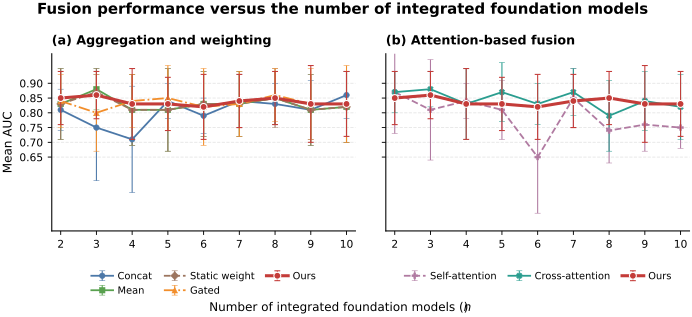

The table this chart was drawn from, first rows:
model_num, method, auc, std
2, concat, 0.81, 0.07
2, cross attention, 0.87, 0.07
2, gated, 0.84, 0.09
2, mean fusion, 0.83, 0.12
2, self attention, 0.87, 0.14
2, static global weight, 0.83, 0.12
2, Ours, 0.85, 0.09
3, concat, 0.75, 0.18
3, cross attention, 0.88, 0.06
3, gated, 0.80, 0.13
3, mean fusion, 0.88, 0.07
3, self attention, 0.81, 0.17
3, static global weight, 0.87, 0.08
3, Ours, 0.86, 0.08
4, concat, 0.71, 0.18
4, cross attention, 0.83, 0.12
4, gated, 0.84, 0.09
4, mean fusion, 0.81, 0.12
4, self attention, 0.84, 0.06
4, static global weight, 0.81, 0.12
4, Ours, 0.83, 0.12
5, concat, 0.84, 0.06
5, cross attention, 0.87, 0.10
5, gated, 0.85, 0.11
5, mean fusion, 0.81, 0.14
5, self attention, 0.81, 0.10
5, static global weight, 0.81, 0.14
5, Ours, 0.83, 0.09
6, concat, 0.79, 0.06
6, cross attention, 0.83, 0.07
6, gated, 0.82, 0.13
6, mean fusion, 0.83, 0.11
6, self attention, 0.65, 0.19
6, static global weight, 0.83, 0.11
6, Ours, 0.82, 0.11
7, concat, 0.84, 0.09
7, cross attention, 0.87, 0.08
7, gated, 0.83, 0.11
7, mean fusion, 0.83, 0.11
7, self attention, 0.85, 0.10
7, static global weight, 0.83, 0.11
7, Ours, 0.84, 0.09
8, concat, 0.83, 0.07
8, cross attention, 0.79, 0.12
8, gated, 0.86, 0.09
8, mean fusion, 0.85, 0.09
8, self attention, 0.74, 0.11
8, static global weight, 0.85, 0.10
8, Ours, 0.85, 0.09
9, concat, 0.81, 0.10
9, cross attention, 0.84, 0.10
9, gated, 0.83, 0.12
9, mean fusion, 0.81, 0.12
9, self attention, 0.76, 0.09
9, static global weight, 0.81, 0.12
9, Ours, 0.83, 0.13
10, concat, 0.86, 0.08
10, cross attention, 0.82, 0.11
10, gated, 0.83, 0.13
10, mean fusion, 0.82, 0.12
... 3 more rows
